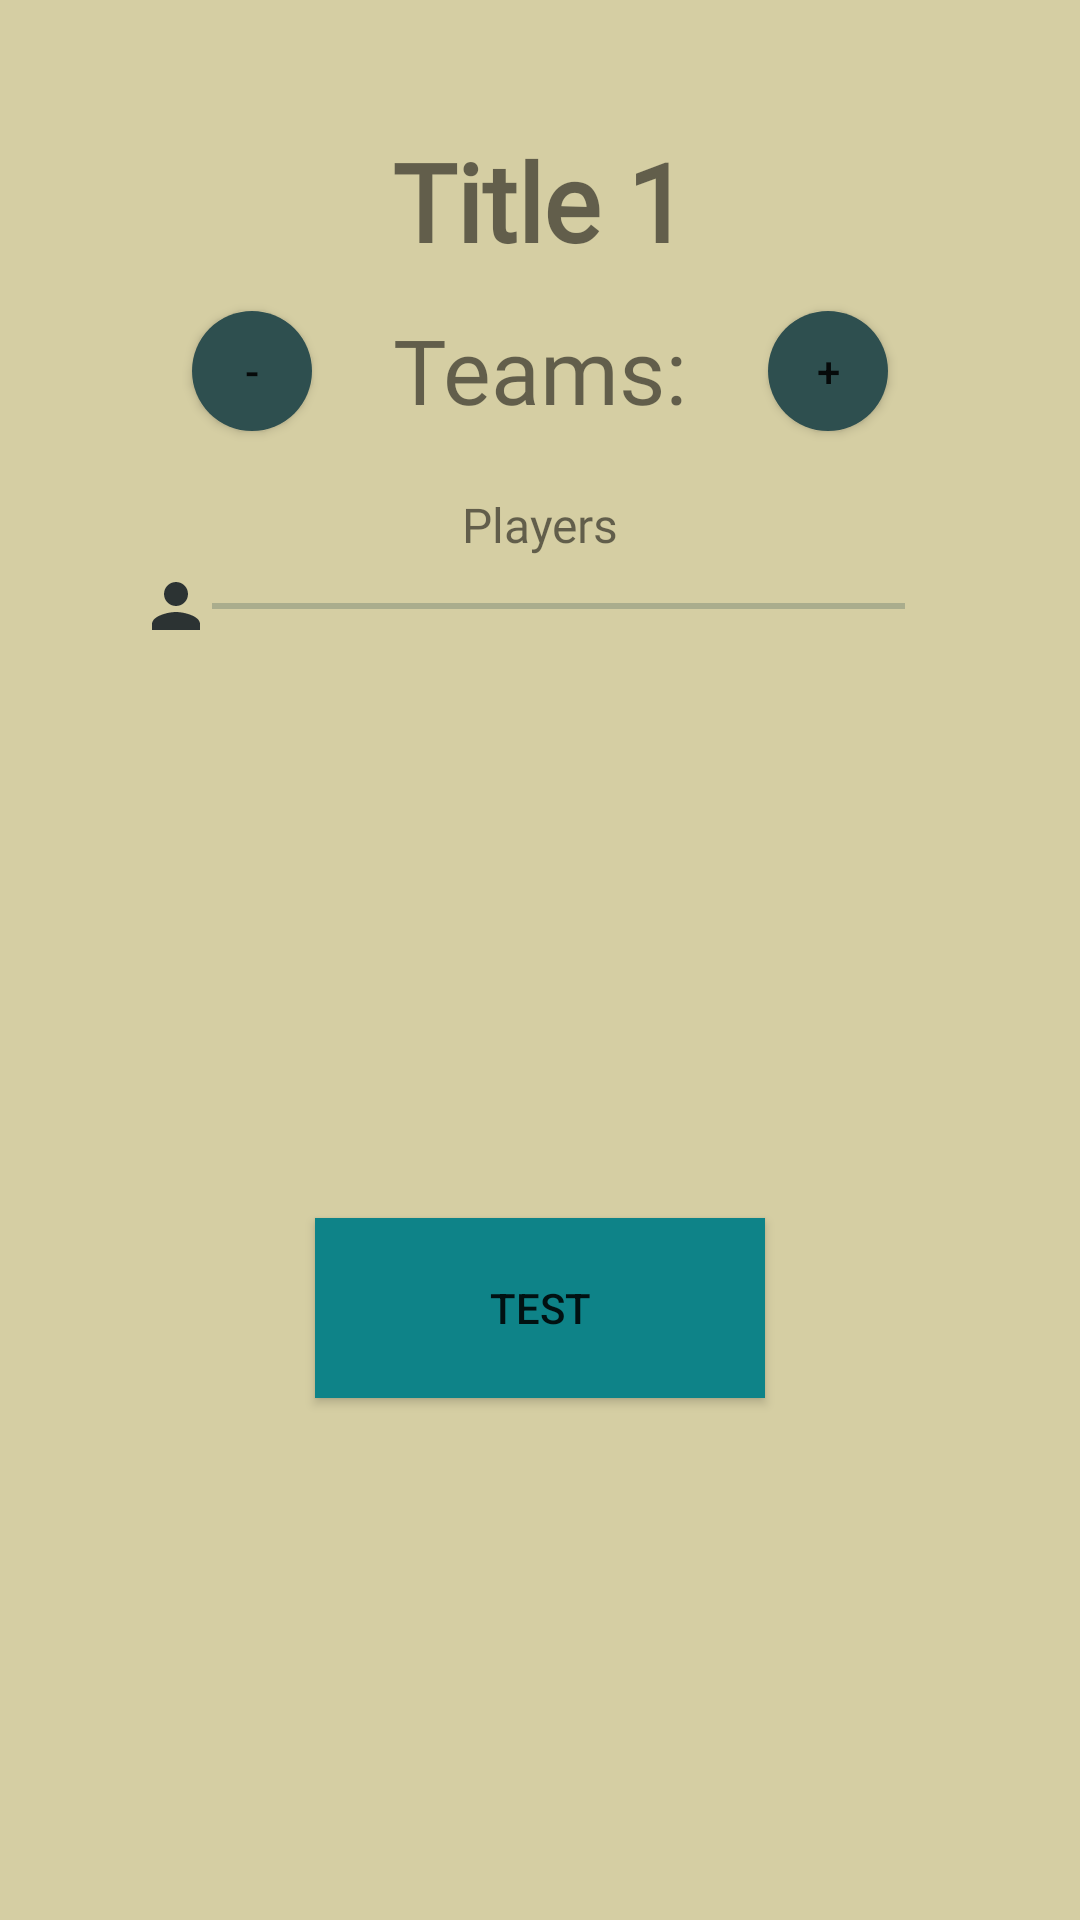

Layout XML and referenced resources for this Android screen:
<!-- AndroidManifest.xml: application theme Theme.TeamMaker -->
<!-- res/layout/menuoptions.xml -->
<?xml version="1.0" encoding="utf-8"?>
<androidx.constraintlayout.widget.ConstraintLayout xmlns:android="http://schemas.android.com/apk/res/android"
    xmlns:app="http://schemas.android.com/apk/res-auto"
    xmlns:tools="http://schemas.android.com/tools"
    android:layout_width="match_parent"
    android:layout_height="match_parent"
    tools:context=".MenuOptions"
    android:background="@color/yellow">

    <Button
        android:id="@+id/plus_button"
        android:layout_width="40dp"
        android:layout_height="40dp"
        android:background="@drawable/oval_button"
        android:text="+"
        app:layout_constraintBottom_toBottomOf="parent"
        app:layout_constraintEnd_toEndOf="parent"
        app:layout_constraintHorizontal_bias="0.8"
        app:layout_constraintStart_toStartOf="parent"
        app:layout_constraintTop_toTopOf="parent"
        app:layout_constraintVertical_bias="0.173" />

    <Button
        android:id="@+id/m_button"
        android:layout_width="40dp"
        android:layout_height="40dp"
        android:background="@drawable/oval_button"
        android:text="-"
        app:layout_constraintBottom_toBottomOf="parent"
        app:layout_constraintEnd_toEndOf="parent"
        app:layout_constraintHorizontal_bias="0.2"
        app:layout_constraintStart_toStartOf="parent"
        app:layout_constraintTop_toTopOf="parent"
        app:layout_constraintVertical_bias="0.173" />

    <TextView
        android:id="@+id/numberOfTeams"
        android:fontFamily="@font/ubuntu"
        android:layout_width="wrap_content"
        android:layout_height="wrap_content"
        android:text="@string/NoT"
        android:textSize="30dp"
        app:layout_constraintBottom_toBottomOf="parent"
        app:layout_constraintEnd_toEndOf="parent"
        app:layout_constraintHorizontal_bias="0.5"
        app:layout_constraintStart_toStartOf="parent"
        app:layout_constraintTop_toTopOf="parent"
        app:layout_constraintVertical_bias="0.172" />

    <TextView
        android:id="@+id/titleEditText"
        android:layout_width="wrap_content"
        android:layout_height="wrap_content"
        android:fontFamily="@font/ubuntu"
        android:text="Title 1"
        android:textSize="36dp"
        android:textStyle="bold"
        app:layout_constraintBottom_toBottomOf="parent"
        app:layout_constraintEnd_toEndOf="parent"
        app:layout_constraintHorizontal_bias="0.5"
        app:layout_constraintStart_toStartOf="parent"
        app:layout_constraintTop_toTopOf="parent"
        app:layout_constraintVertical_bias="0.072" />

    <SeekBar
        android:id="@+id/playerSeekbar"
        android:thumbTint="@color/dark1"
        android:thumb="@drawable/ic_person"
        android:max="110"
        android:progressBackgroundTint="@color/dark2"
        android:layout_width="275dp"
        android:layout_height="50dp"
        app:layout_constraintBottom_toBottomOf="parent"
        app:layout_constraintEnd_toEndOf="parent"
        app:layout_constraintHorizontal_bias="0.5"
        app:layout_constraintStart_toStartOf="parent"
        app:layout_constraintTop_toTopOf="parent"
        app:layout_constraintVertical_bias="0.3"/>

    <TextView
        android:id="@+id/Players"
        android:layout_width="wrap_content"
        android:layout_height="wrap_content"
        android:fontFamily="@font/ubuntu"
        android:textSize="16dp"
        android:text="Players"
        app:layout_constraintBottom_toBottomOf="parent"
        app:layout_constraintEnd_toEndOf="parent"
        app:layout_constraintHorizontal_bias="0.5"
        app:layout_constraintStart_toStartOf="parent"
        app:layout_constraintTop_toTopOf="parent"
        app:layout_constraintVertical_bias="0.265" />
    <TextView
        android:id="@+id/numberOfPlayers"
        android:layout_width="wrap_content"
        android:layout_height="wrap_content"
        android:fontFamily="@font/ubuntu"
        android:textSize="16dp"
        android:text=""
        app:layout_constraintBottom_toBottomOf="parent"
        app:layout_constraintEnd_toEndOf="parent"
        app:layout_constraintHorizontal_bias="0.5"
        app:layout_constraintStart_toStartOf="parent"
        app:layout_constraintTop_toTopOf="parent"
        app:layout_constraintVertical_bias="0.345" />

    <android.widget.Button
        android:id="@+id/test_button"
        android:layout_width="150dp"
        android:layout_height="60dp"
        android:background="@color/dark3"
        android:text="test"
        app:layout_constraintBottom_toBottomOf="parent"
        app:layout_constraintEnd_toEndOf="parent"
        app:layout_constraintHorizontal_bias="0.5"
        app:layout_constraintStart_toStartOf="parent"
        app:layout_constraintTop_toTopOf="parent"
        app:layout_constraintVertical_bias="0.7" />

</androidx.constraintlayout.widget.ConstraintLayout>
<!-- resources referenced by this layout -->
<resources>
  <color name="dark1">#2C3333</color>
  <color name="dark2">#2E4F4F</color>
  <color name="dark3">#0E8388</color>
  <color name="yellow">#D5CEA3</color>
  <!-- drawable ic_person (drawable) -->
  <vector android:height="24dp" android:tint="#806565"
      android:viewportHeight="24" android:viewportWidth="24"
      android:width="24dp" xmlns:android="http://schemas.android.com/apk/res/android">
      <path android:fillColor="@android:color/white" android:pathData="M12,12c2.21,0 4,-1.79 4,-4s-1.79,-4 -4,-4 -4,1.79 -4,4 1.79,4 4,4zM12,14c-2.67,0 -8,1.34 -8,4v2h16v-2c0,-2.66 -5.33,-4 -8,-4z"/>
  </vector>
  <!-- drawable oval_button (drawable) -->
  <?xml version="1.0" encoding="utf-8"?>
  <shape xmlns:android="http://schemas.android.com/apk/res/android"
      android:shape="oval">
      <solid android:color="@color/dark2" />
  </shape>
  <string name="NoT">Teams:</string>
  <style name="Theme.TeamMaker" parent="Theme.MaterialComponents.DayNight.DarkActionBar">
          
          <item name="colorPrimary">@color/dark1</item>
          <item name="colorPrimaryVariant">@color/dark2</item>
          <item name="colorOnPrimary">@color/white</item>
          
          <item name="colorSecondary">@color/dark3</item>
          <item name="colorSecondaryVariant">@color/dark3</item>
          <item name="colorOnSecondary">@color/black</item>
          
          <item name="android:statusBarColor">?attr/colorPrimaryVariant</item>
          
          <item name="windowActionBar">false</item>
          <item name="windowNoTitle">true</item>
      </style>
  <color name="white">#FFFFFFFF</color>
  <color name="black">#FF000000</color>
</resources>
